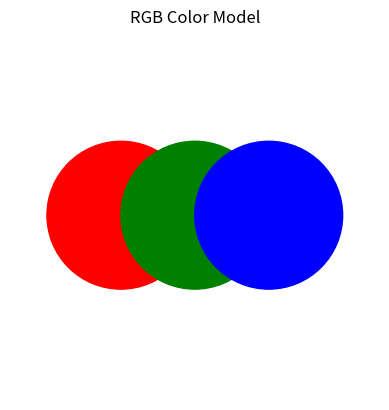

Generate this figure with matplotlib:
import matplotlib.pyplot as plt

fig, ax = plt.subplots()

# Tiga lingkaran RGB
circle1 = plt.Circle((0.3, 0.5), 0.2, color='red')
circle2 = plt.Circle((0.5, 0.5), 0.2, color='green')
circle3 = plt.Circle((0.7, 0.5), 0.2, color='blue')

ax.add_patch(circle1)
ax.add_patch(circle2)
ax.add_patch(circle3)

ax.set_aspect('equal')
plt.title("RGB Color Model")
plt.axis('off')
plt.show()
